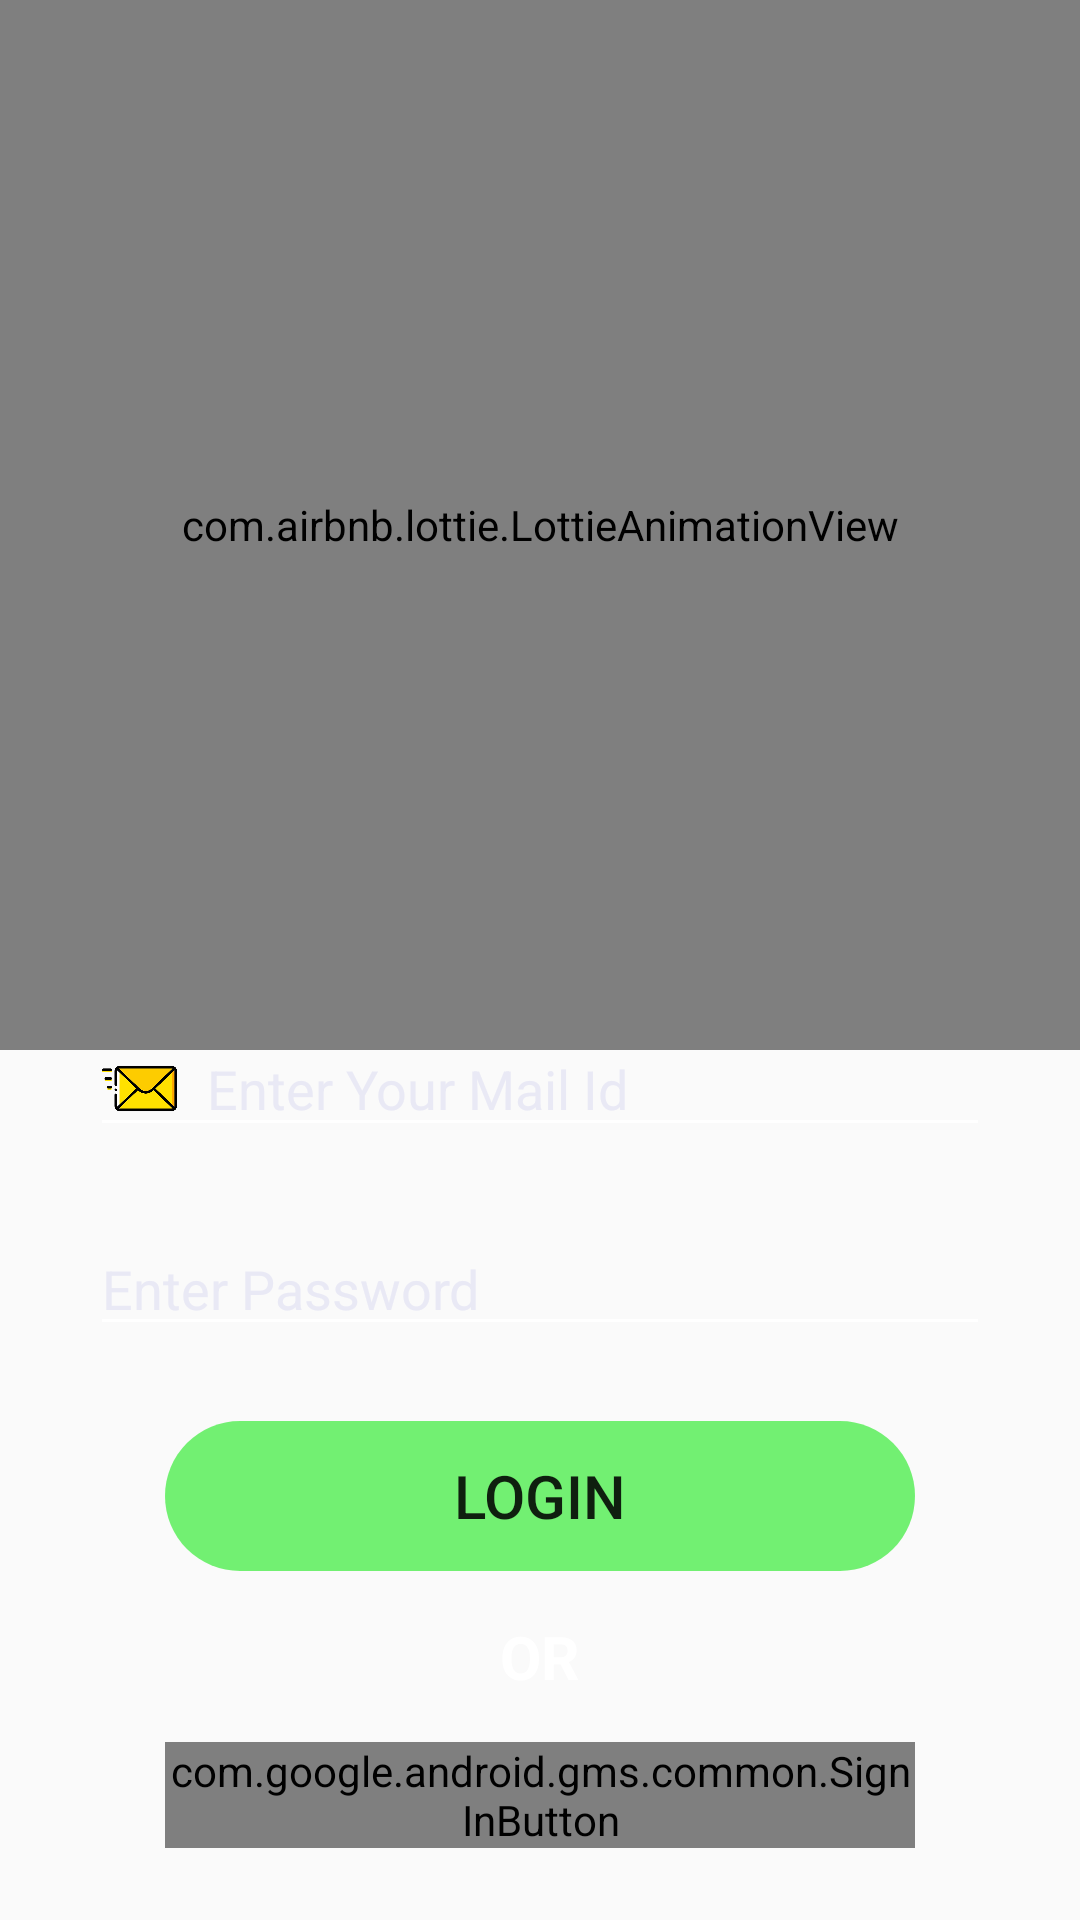

Android layout source for this screen:
<!-- AndroidManifest.xml: application theme AppTheme -->
<!-- res/layout/login_layout.xml -->
<?xml version="1.0" encoding="utf-8"?>
<RelativeLayout
    xmlns:android="http://schemas.android.com/apk/res/android"
    xmlns:app="http://schemas.android.com/apk/res-auto"
    xmlns:tools="http://schemas.android.com/tools"
    android:layout_width="match_parent"
    android:layout_height="match_parent"
    tools:context=".LoginActivity">

    <TextView
        android:id="@+id/appname"
        android:layout_width="wrap_content"
        android:layout_height="wrap_content"
        android:layout_alignParentTop="true"
        android:layout_centerHorizontal="true"
        android:text="SAFAR"
        android:layout_marginTop="150dp"
        android:textAlignment="center"
        android:textColor="@color/white"
        android:textSize="35dp" />

    <com.airbnb.lottie.LottieAnimationView
        android:id="@+id/loginUser"
        android:layout_width="match_parent"
        android:layout_height="350dp"
        android:layout_centerHorizontal="true"
        android:layout_marginTop="0dp"
        app:lottie_autoPlay="true"
        app:lottie_loop="true"
        app:lottie_fileName="circleanimation.json"/>

    <EditText
        android:hint="Enter Your Mail Id"
        android:textColorHint="@color/lightwhite"
        android:id="@+id/email"
        android:drawableStart="@drawable/email_icon_small"
        android:drawablePadding="10dp"
        android:layout_width="300dp"
        android:layout_height="wrap_content"
        android:layout_below="@+id/loginUser"
        android:layout_centerHorizontal="true"
        android:layout_marginTop="-10dp"
        android:textColor="@color/white"
        android:backgroundTint="@color/white"
        android:ems="10"
        android:inputType="textEmailAddress" />

    <EditText
        android:hint="Enter Password"
        android:textColorHint="@color/lightwhite"
        android:drawablePadding="10dp"
        android:id="@+id/password"
        android:drawableStart="@drawable/lock_icon_small"
        android:layout_width="300dp"
        android:layout_height="wrap_content"
        android:layout_centerHorizontal="true"
        android:textColor="@color/white"
        android:layout_below="@+id/email"
        android:backgroundTint="@color/white"
        android:layout_marginTop="25dp"
        android:ems="10"
        android:inputType="textPassword" />

    <Button
        android:id="@+id/btn_login"
        style="?android:attr/borderlessButtonStyle"
        android:background="@drawable/borderless_colored"
        android:layout_width="250dp"
        android:layout_height="50dp"
        android:layout_below="@+id/password"
        android:layout_centerHorizontal="true"
        android:layout_marginTop="25dp"
        android:text="LOGIN"
        android:gravity="center"
        android:textSize="20dp"/>

    <TextView
        android:id="@+id/or"
        android:layout_width="wrap_content"
        android:layout_height="wrap_content"
        android:layout_below="@+id/btn_login"
        android:layout_centerHorizontal="true"
        android:layout_marginTop="15dp"
        android:text="OR"
        android:textStyle="bold"
        android:textColor="@android:color/white"
        android:textSize="20dp" />

    <com.google.android.gms.common.SignInButton
        android:id="@+id/google"
        android:layout_centerHorizontal="true"
        android:layout_marginTop="15dp"
        android:layout_below="@+id/or"
        android:layout_width="250dp"
        android:layout_height="wrap_content" />

    <TextView
        android:id="@+id/register"
        android:layout_width="wrap_content"
        android:layout_height="wrap_content"
        android:layout_below="@+id/google"
        android:layout_centerHorizontal="true"
        android:layout_marginTop="30dp"
        android:text="New User?  Register Now"
        android:textColor="@android:color/white"
        android:textSize="20dp" />

    <TextView
        android:id="@+id/admin_login"
        android:layout_width="wrap_content"
        android:layout_height="wrap_content"
        android:layout_below="@+id/register"
        android:layout_centerHorizontal="true"
        android:layout_marginTop="30dp"
        android:layout_marginBottom="20dp"
        android:text="Admin Login"
        android:textColor="@android:color/white"
        android:textSize="20dp" />
</RelativeLayout>
<!-- resources referenced by this layout -->
<resources>
  <color name="lightwhite">#e9e9f5</color>
  <color name="white">#ffffff</color>
  <!-- drawable borderless_colored (drawable-v24) -->
  <?xml version="1.0" encoding="utf-8"?>
  <shape xmlns:android="http://schemas.android.com/apk/res/android"
      android:shape="rectangle">
      <gradient android:startColor="@color/transpGreen"
          android:endColor="@color/transpGreen"
          android:angle="270" />
      <corners android:radius="30dp" />
  </shape>
  <!-- drawable email_icon_small (drawable) -->
  <?xml version="1.0" encoding="utf-8"?>
  <layer-list xmlns:android="http://schemas.android.com/apk/res/android" >
  
      <item
          android:drawable="@drawable/mail"
          android:width="25dp"
          android:height="25dp"
          />
  
  </layer-list >
  <style name="AppTheme" parent="Theme.MaterialComponents.Light.NoActionBar.Bridge">
          <item name="colorPrimary">@color/header</item>
          <item name="colorPrimaryDark">@color/dheader</item>
          <item name="colorAccent">@color/header</item>
          <item name="windowActionBar">false</item>
          <item name="windowNoTitle">true</item>
          <item name="drawerArrowStyle">@style/DrawerIconStyle</item>
  
      </style>
  <color name="transpGreen">#A629EB29</color>
  <!-- drawable mail: png bitmap (drawable-hdpi, 10303 bytes) -->
  <color name="header">#e1222222</color>
  <color name="dheader">#f0181818</color>
  <style name="DrawerIconStyle" parent="Widget.AppCompat.DrawerArrowToggle">
          <item name="color">@android:color/white</item>
      </style>
</resources>
